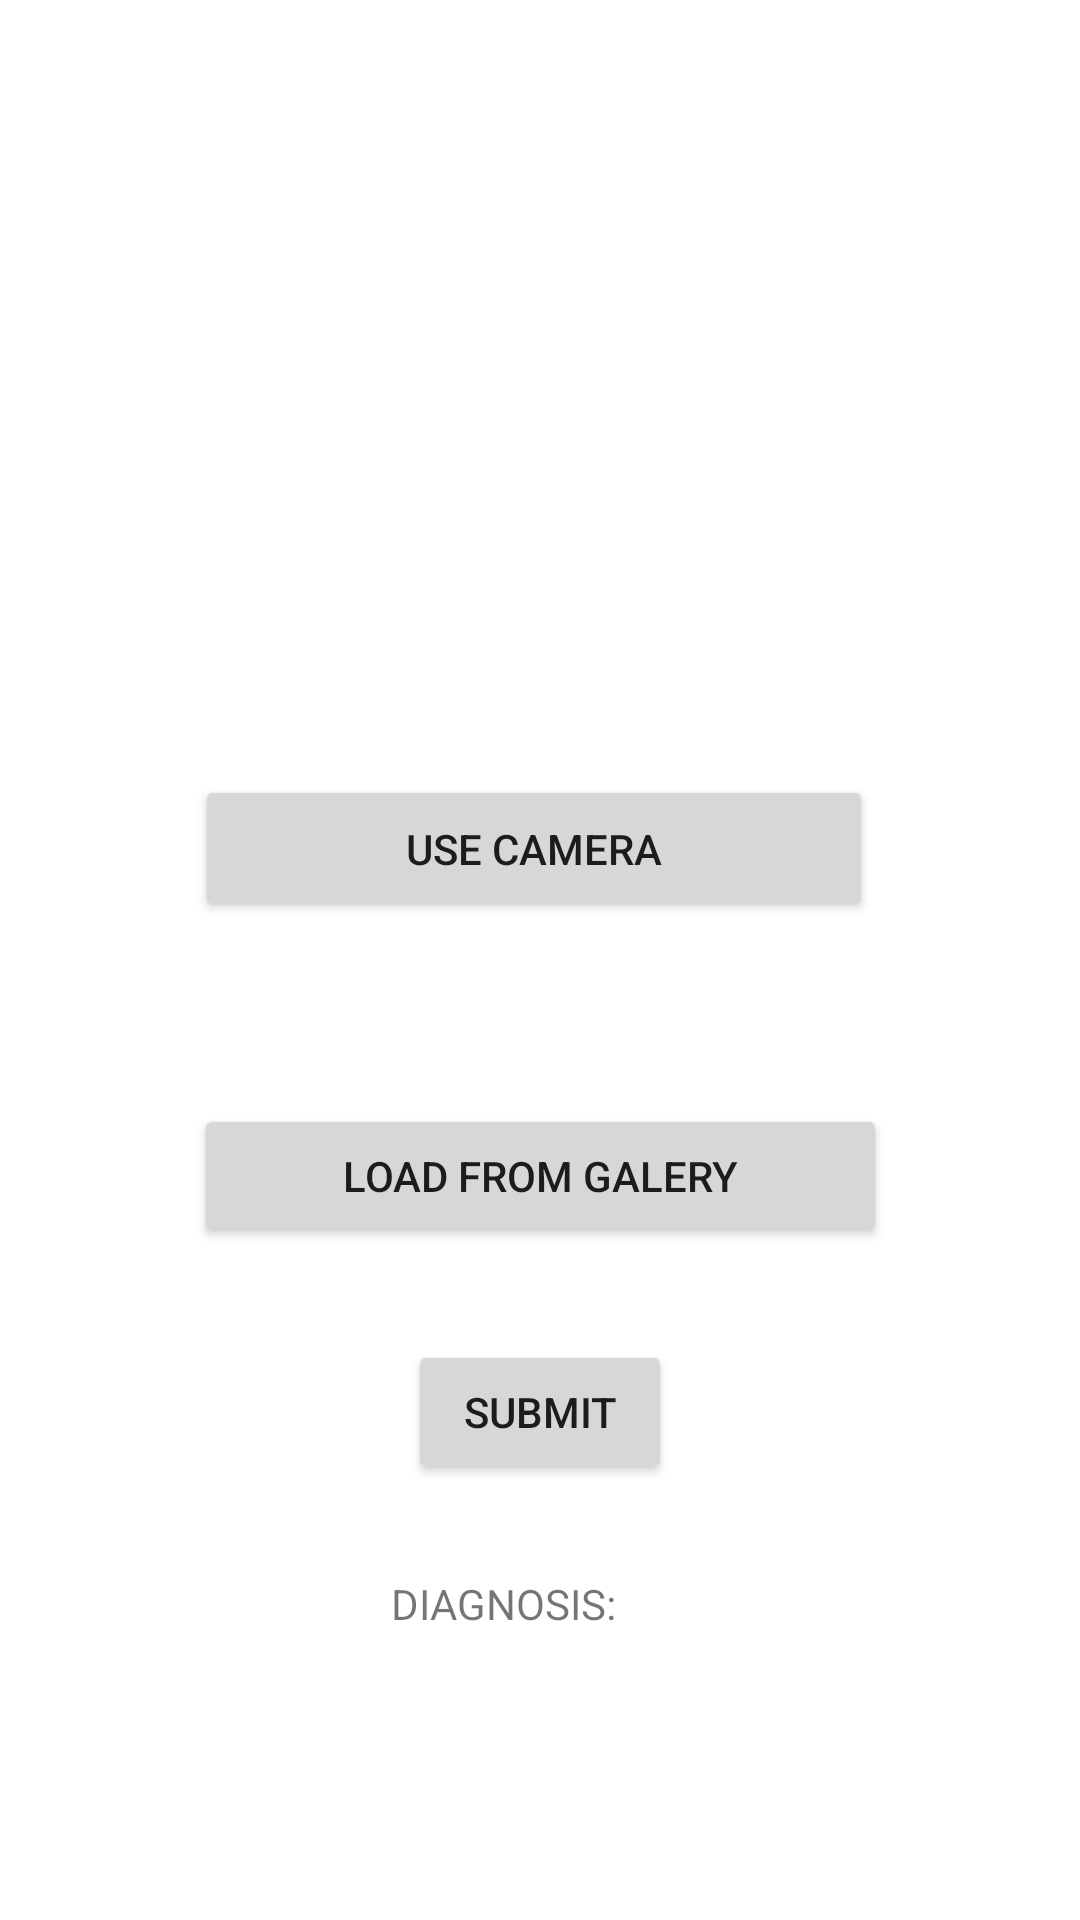

Write the Android layout XML for this screen, with the resource values it uses.
<!-- AndroidManifest.xml: application theme Theme.MedicalHelper -->
<!-- res/layout/activity_skin_disease.xml -->
<?xml version="1.0" encoding="utf-8"?>
<androidx.constraintlayout.widget.ConstraintLayout xmlns:android="http://schemas.android.com/apk/res/android"
    xmlns:app="http://schemas.android.com/apk/res-auto"
    xmlns:tools="http://schemas.android.com/tools"
    android:layout_width="match_parent"
    android:layout_height="match_parent"
    tools:context=".SkinDiseaseActivity">

    <ImageView
        android:id="@+id/imageView"
        android:layout_width="231dp"
        android:layout_height="247dp"
        android:layout_marginBottom="40dp"
        app:layout_constraintBottom_toTopOf="@+id/button_camera"
        app:layout_constraintEnd_toEndOf="parent"
        app:layout_constraintStart_toStartOf="parent"
        app:layout_constraintTop_toTopOf="parent"
        app:layout_constraintVertical_bias="1.0"
        tools:srcCompat="@tools:sample/avatars" />

    <Button
        android:id="@+id/button_camera"
        android:layout_width="226dp"
        android:layout_height="49dp"
        android:layout_marginBottom="60dp"
        android:text="Use camera"
        app:layout_constraintBottom_toTopOf="@+id/button_galery"
        app:layout_constraintEnd_toEndOf="parent"
        app:layout_constraintHorizontal_bias="0.486"
        app:layout_constraintStart_toStartOf="parent"
        app:layout_constraintTop_toTopOf="parent"
        app:layout_constraintVertical_bias="0.997" />

    <Button
        android:id="@+id/button_galery"
        android:layout_width="231dp"
        android:layout_height="48dp"
        android:layout_marginBottom="224dp"
        android:text="Load From Galery"
        app:layout_constraintBottom_toBottomOf="parent"
        app:layout_constraintEnd_toEndOf="parent"
        app:layout_constraintStart_toStartOf="parent" />

    <TextView
        android:id="@+id/diagnosisText"
        android:layout_width="wrap_content"
        android:layout_height="wrap_content"
        android:layout_marginBottom="96dp"
        android:text="DIAGNOSIS:"
        app:layout_constraintBottom_toBottomOf="parent"
        app:layout_constraintEnd_toEndOf="parent"
        app:layout_constraintHorizontal_bias="0.458"
        app:layout_constraintStart_toStartOf="parent" />

    <Button
        android:id="@+id/buttonSubmit"
        android:layout_width="wrap_content"
        android:layout_height="wrap_content"
        android:text="Submit"
        app:layout_constraintBottom_toTopOf="@+id/diagnosisText"
        app:layout_constraintEnd_toEndOf="parent"
        app:layout_constraintStart_toStartOf="parent"
        app:layout_constraintTop_toBottomOf="@+id/button_galery" />
</androidx.constraintlayout.widget.ConstraintLayout>
<!-- resources referenced by this layout -->
<resources>
  <style name="Theme.MedicalHelper" parent="Theme.MaterialComponents.DayNight.DarkActionBar">
          
          <item name="colorPrimary">@color/purple_500</item>
          <item name="colorPrimaryVariant">@color/purple_700</item>
          <item name="colorOnPrimary">@color/white</item>
          
          <item name="colorSecondary">@color/teal_200</item>
          <item name="colorSecondaryVariant">@color/teal_700</item>
          <item name="colorOnSecondary">@color/black</item>
          
          <item name="android:statusBarColor" tools:targetApi="l">?attr/colorPrimaryVariant</item>
          
      </style>
  <!-- not gathered from this repository: default colours our renderer supplied (Android Studio template values) -->
  <color name="purple_500">#FF6200EE</color>
  <color name="purple_700">#FF3700B3</color>
  <color name="teal_200">#FF03DAC5</color>
  <color name="teal_700">#FF018786</color>
  <color name="black">#FF000000</color>
  <color name="white">#FFFFFFFF</color>
</resources>
